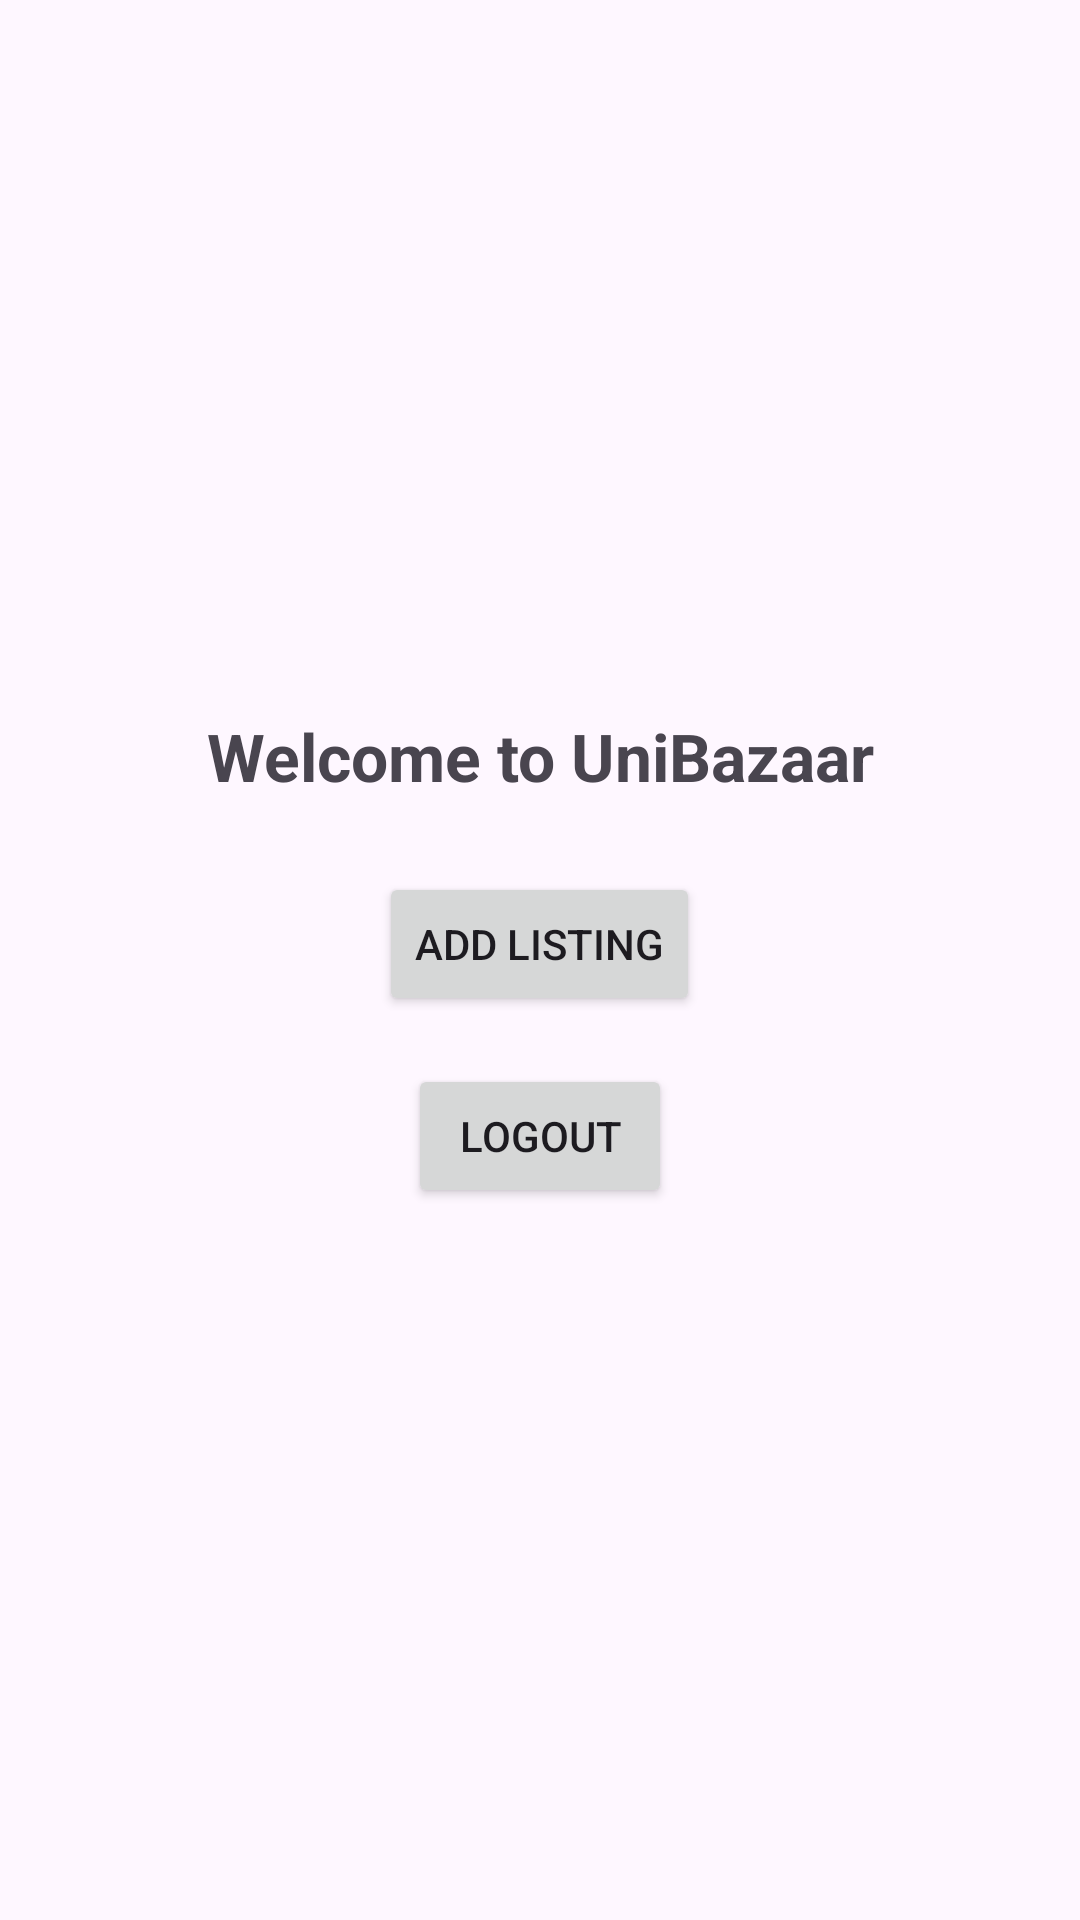

Layout XML and referenced resources for this Android screen:
<!-- AndroidManifest.xml: application theme Theme.UniBazaar -->
<!-- res/layout/activity_main.xml -->
<?xml version="1.0" encoding="utf-8"?>
<LinearLayout xmlns:android="http://schemas.android.com/apk/res/android"
    android:layout_width="match_parent"
    android:layout_height="match_parent"
    android:orientation="vertical"
    android:gravity="center"
    android:padding="24dp">

    <TextView
        android:id="@+id/textViewWelcome"
        android:layout_width="wrap_content"
        android:layout_height="wrap_content"
        android:text="Welcome to UniBazaar"
        android:textSize="22sp"
        android:textStyle="bold"
        android:gravity="center"
        android:layout_marginBottom="24dp" />

    <Button
        android:id="@+id/buttonAddListing"
        android:layout_width="wrap_content"
        android:layout_height="wrap_content"
        android:text="Add Listing"
        android:layout_marginBottom="16dp" />

    <Button
        android:id="@+id/buttonLogout"
        android:layout_width="wrap_content"
        android:layout_height="wrap_content"
        android:text="Logout" />

</LinearLayout>
<!-- resources referenced by this layout -->
<resources>
  <style name="Theme.UniBazaar" parent="Base.Theme.UniBazaar" />
  <style name="Base.Theme.UniBazaar" parent="Theme.Material3.DayNight.NoActionBar">
          
          
      </style>
</resources>
